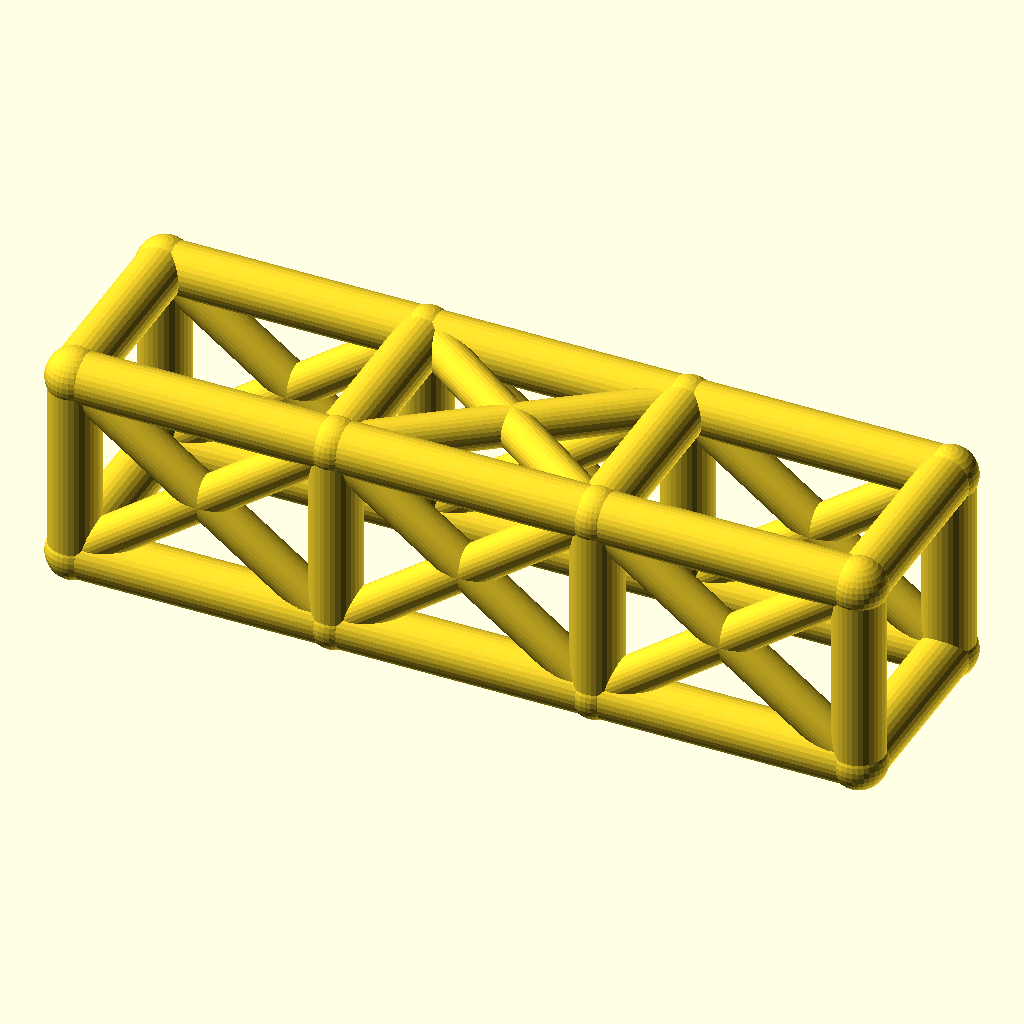
Cell 1 — every parameter at its default value.
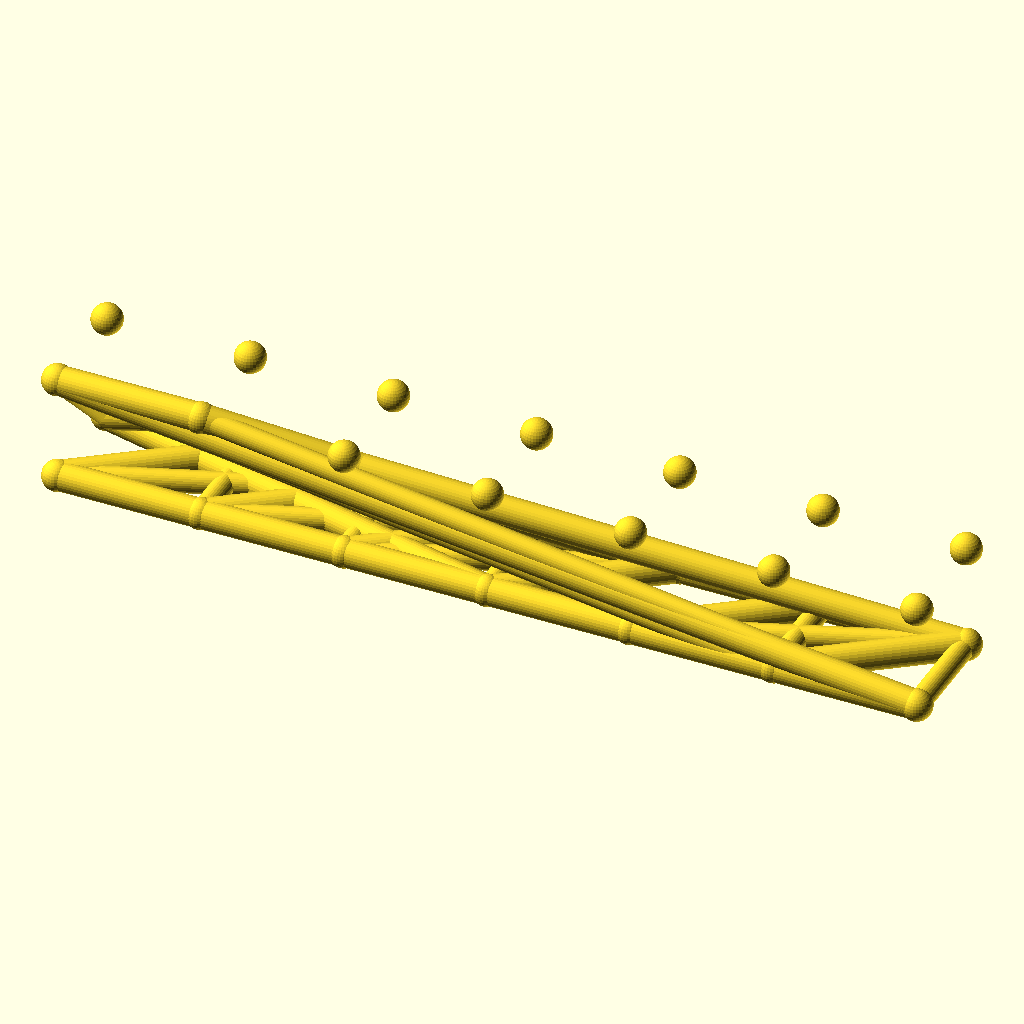
Cell 2: bays = 6 (everything else at default).
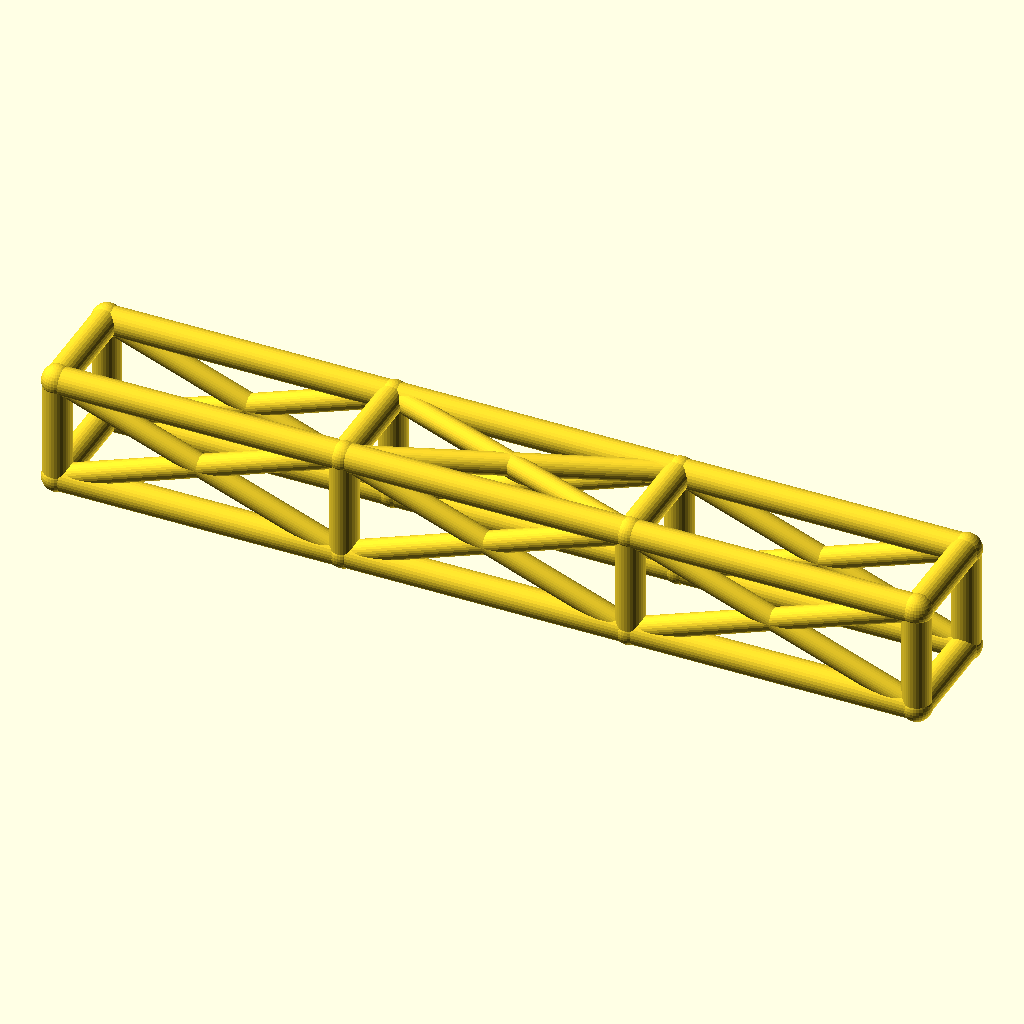
Cell 3: bay_l = 92 (everything else at default).
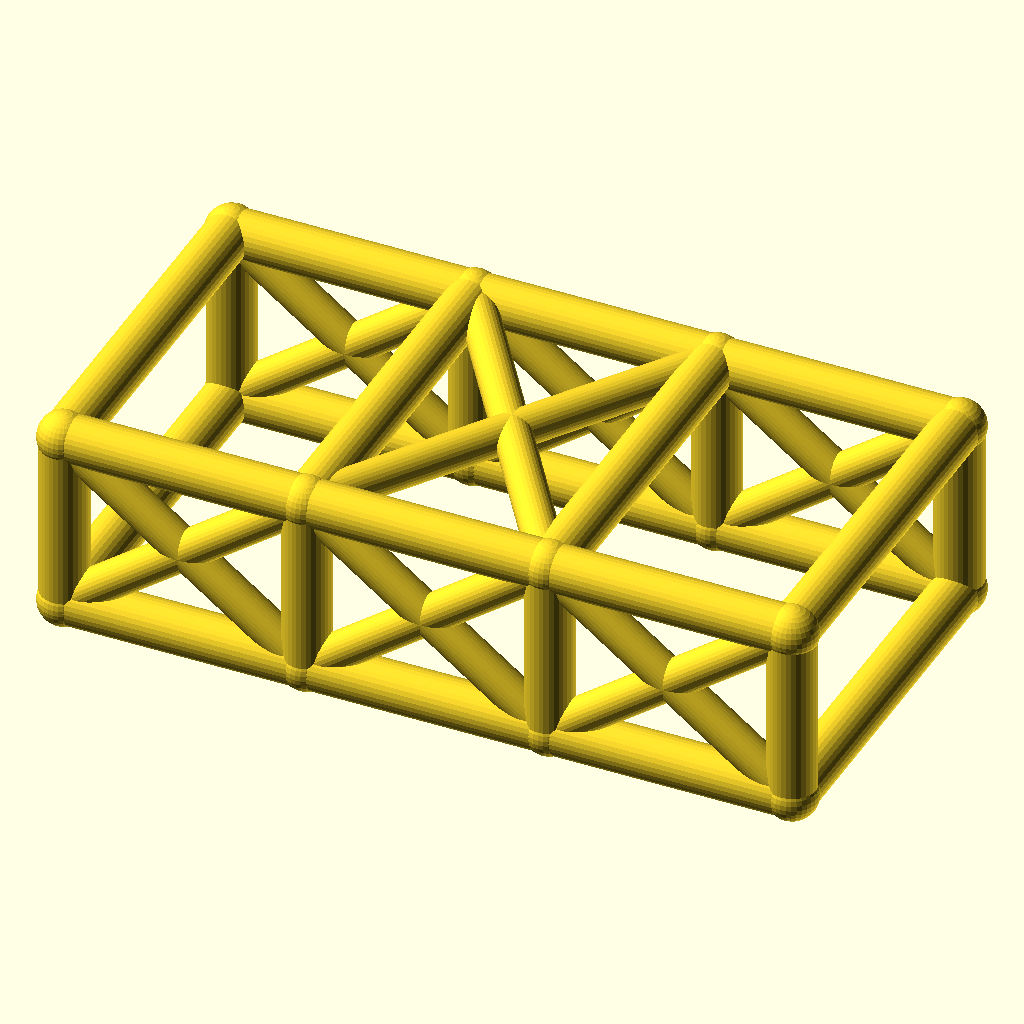
Cell 4: cage_w = 68 (everything else at default).
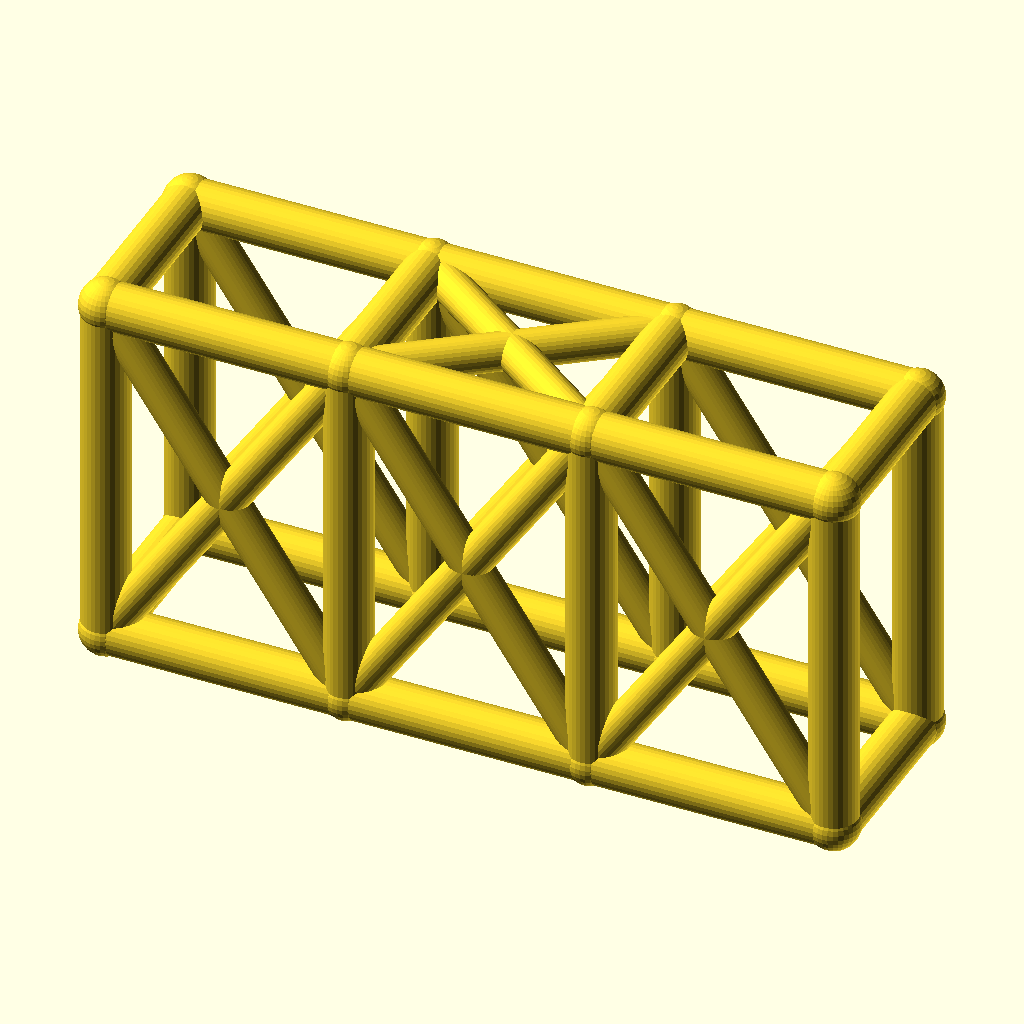
Cell 5: the same model with cage_h = 68.
All cells are drawn from the same view direction (rotation 55°, 0°, 25°, orthographic, colour scheme Cornfield), but the view is re-fitted for each cell, so position and scale can differ between cells as well as the parameter.
The OpenSCAD source (optional_data/data/wire2/rollcages/scene_0051.scad):
$fn = 32;

// ----------------------------------------------------------------------
// Roll cage: 3 bays x 2 sections, bays 46 mm, 34 x 34 mm section
// ----------------------------------------------------------------------

// --- parameters (mm) ---
bays = 3;                 // number of bays along X
sections = 2;             // levels of the cage
bay_l = 46;               // bay length, X
cage_w = 34;              // cage width, Y
cage_h = 34;              // cage height, Z
rail_r = 4.5;             // rail and hoop radius
diag_r = 3.5;             // diagonal brace radius
joint_r = 4.9;            // joint ball radius
fit_tol = 0.1;            // declared fit tolerance (prompt contract)
free_tol = 0.3;           // declared free tolerance (prompt contract)

bbox_x = bays * bay_l + 2 * joint_r;  // overall X, joints included
bbox_y = cage_w + 2 * joint_r;  // overall Y, joints included
bbox_z = cage_h + 2 * joint_r;  // overall Z, joints included
rail_d = 2 * rail_r;  // rail stock diameter
diag_d = 2 * diag_r;  // diagonal stock diameter
joint_d = 2 * joint_r;  // joint ball diameter
cage_l = bays * bay_l;  // overall cage length
nodes = [for (lvl = [0, 1], side = [0, 1], st = [0 : bays]) [st * bay_l, side * cage_w, lvl * cage_h]];

module member(a, b, r) {
  /* round stock from joint a to joint b, ends buried in the joint balls */
  d = b - a;
  length = norm(d);
  translate(a) rotate([0, acos(d[2] / length), atan2(d[1], d[0])])
    cylinder(h = length, r = r);
}

module joint(p, r) {
  /* ball at the joint centre, fatter than every member meeting there */
  translate(p) sphere(r = r);
}

/* members - each call is one graph edge */
member(nodes[0], nodes[1], rail_r);
member(nodes[1], nodes[2], rail_r);
member(nodes[2], nodes[3], rail_r);
member(nodes[4], nodes[5], rail_r);
member(nodes[5], nodes[6], rail_r);
member(nodes[6], nodes[7], rail_r);
member(nodes[8], nodes[9], rail_r);
member(nodes[9], nodes[10], rail_r);
member(nodes[10], nodes[11], rail_r);
member(nodes[12], nodes[13], rail_r);
member(nodes[13], nodes[14], rail_r);
member(nodes[14], nodes[15], rail_r);
member(nodes[0], nodes[8], rail_r);
member(nodes[1], nodes[9], rail_r);
member(nodes[2], nodes[10], rail_r);
member(nodes[3], nodes[11], rail_r);
member(nodes[4], nodes[12], rail_r);
member(nodes[5], nodes[13], rail_r);
member(nodes[6], nodes[14], rail_r);
member(nodes[7], nodes[15], rail_r);
member(nodes[8], nodes[12], rail_r);
member(nodes[9], nodes[13], rail_r);
member(nodes[10], nodes[14], rail_r);
member(nodes[11], nodes[15], rail_r);
member(nodes[0], nodes[4], rail_r);
member(nodes[3], nodes[7], rail_r);
member(nodes[0], nodes[9], diag_r);
member(nodes[8], nodes[1], diag_r);
member(nodes[1], nodes[10], diag_r);
member(nodes[9], nodes[2], diag_r);
member(nodes[2], nodes[11], diag_r);
member(nodes[10], nodes[3], diag_r);
member(nodes[4], nodes[13], diag_r);
member(nodes[12], nodes[5], diag_r);
member(nodes[5], nodes[14], diag_r);
member(nodes[13], nodes[6], diag_r);
member(nodes[6], nodes[15], diag_r);
member(nodes[14], nodes[7], diag_r);
member(nodes[9], nodes[14], diag_r);
member(nodes[13], nodes[10], diag_r);

/* joint balls */
for (p = nodes) joint(p, joint_r);
Parameter table extracted from the source (name, type, default, range or options):
bays: number, default 3
sections: number, default 2
bay_l: number, default 46
cage_w: number, default 34
cage_h: number, default 34
rail_r: number, default 4.5
diag_r: number, default 3.5
joint_r: number, default 4.9
fit_tol: number, default 0.1
free_tol: number, default 0.3
